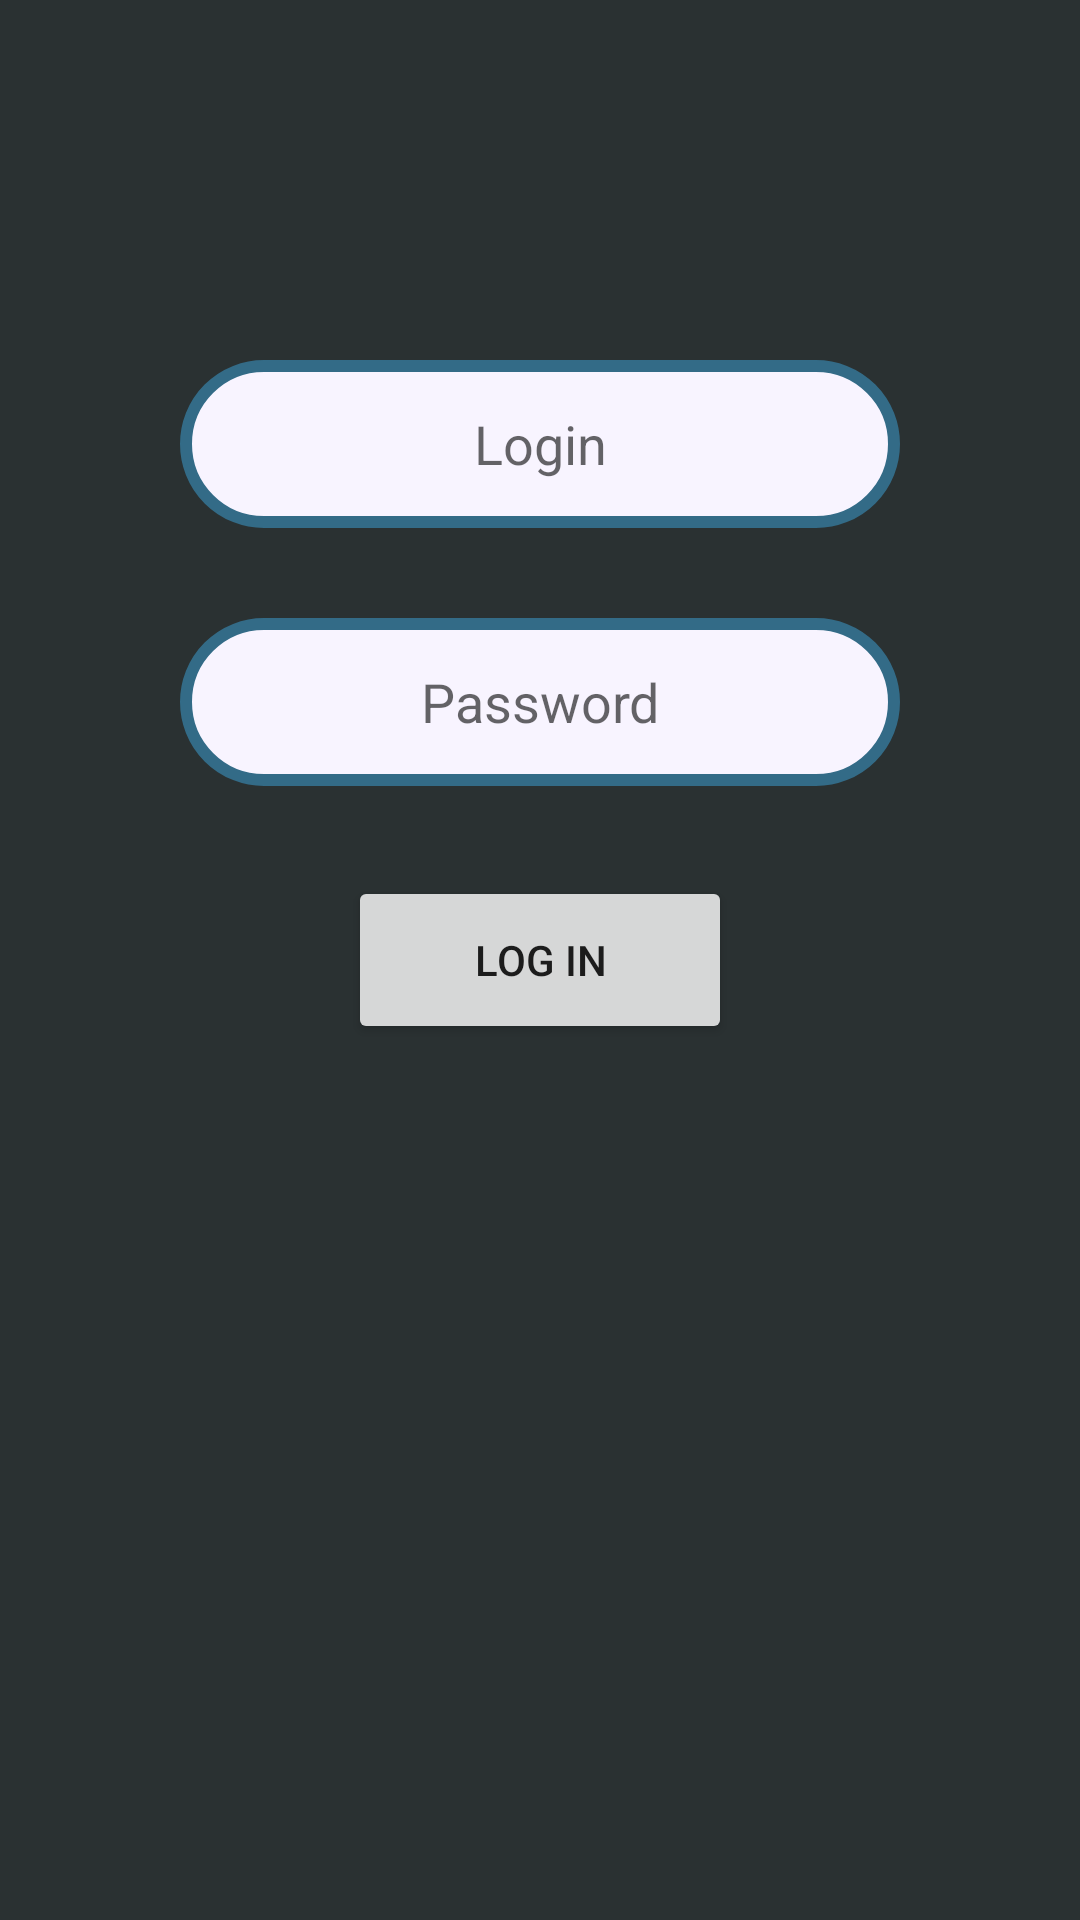

This screen was rendered from an Android layout file. Write that file and the resources it references.
<!-- AndroidManifest.xml: application theme AppTheme -->
<!-- res/layout/activity_login.xml -->
<?xml version="1.0" encoding="utf-8"?>
<FrameLayout xmlns:android="http://schemas.android.com/apk/res/android"
    android:layout_width="match_parent"
    android:layout_height="match_parent"
    android:background="@drawable/background_color">

    <LinearLayout
        android:layout_width="match_parent"
        android:layout_height="match_parent"
        android:layout_margin="@dimen/login_margin"
        android:orientation="vertical"
        android:padding="@dimen/login_padding">


        <TextView
            style="@style/TitleFont"
            android:layout_width="wrap_content"
            android:layout_height="wrap_content"
            android:layout_gravity="center_horizontal"
            android:layout_marginBottom="@dimen/login_margin"
            android:text="@string/login" />

        <LinearLayout
            android:layout_width="match_parent"
            android:layout_height="match_parent"
            android:layout_marginTop="@dimen/login_margin"
            android:layout_marginBottom="@dimen/login_margin"
            android:orientation="vertical">

            <EditText
                android:id="@+id/login"
                android:layout_width="match_parent"
                android:layout_height="@dimen/login_text_edit_size"
                android:layout_marginBottom="@dimen/login_margin"
                android:background="@drawable/edit_text"
                android:hint="@string/login"
                android:inputType="textPersonName"
                android:textAlignment="center" />

            <EditText
                android:id="@+id/password"
                android:layout_width="match_parent"
                android:layout_height="@dimen/login_text_edit_size"
                android:layout_marginBottom="@dimen/login_margin"
                android:background="@drawable/edit_text"
                android:hint="@string/password"
                android:inputType="textPassword"
                android:textAlignment="center" />

            <Button
                android:id="@+id/btn_submit"
                android:layout_width="@dimen/login_button_width"
                android:layout_height="@dimen/login_text_edit_size"
                android:layout_gravity="center"
                android:text="@string/login_btn"
                android:textAlignment="center" />

        </LinearLayout>

    </LinearLayout>

</FrameLayout>
<!-- resources referenced by this layout -->
<resources>
  <dimen name="login_button_width">128dp</dimen>
  <dimen name="login_margin">30dp</dimen>
  <dimen name="login_padding">30dp</dimen>
  <dimen name="login_text_edit_size">56dp</dimen>
  <!-- drawable background_color (drawable) -->
  <?xml version="1.0" encoding="utf-8"?>
  <selector xmlns:android="http://schemas.android.com/apk/res/android">
      <item>
          <shape>
              <gradient android:angle="@dimen/gradient_angle" android:endColor="@color/application_background_end" android:startColor="@color/application_background_begin" />
          </shape>
      </item>
  </selector>
  <!-- drawable edit_text (drawable) -->
  <?xml version="1.0" encoding="utf-8"?>
  <shape xmlns:android="http://schemas.android.com/apk/res/android"
      android:shape="rectangle">
  
      <stroke
          android:width="4dp"
          android:color="@color/border_color" />
  
      // The desired corner radius. reduce it to keep it less rounded
      <corners android:radius="80dp" />
  
  
      // the inside color
      <solid android:color="@color/button" />
  
  
      // Add your desired padding
      <padding
          android:bottom="10dp"
          android:left="20dp"
          android:right="20dp"
          android:top="10dp"></padding>
  
  </shape>
  <string name="login">Login</string>
  <string name="login_btn">Log in</string>
  <string name="password">Password</string>
  <style name="TitleFont">
          <item name="android:textSize">@dimen/title_text_size</item>
          <item name="android:textColor">@color/button</item>
          <item name="android:textStyle">bold</item>
          <item name="android:clickable">true</item>
          <item name="android:layout_weight">1</item>
          <item name="android:layout_width">fill_parent</item>
          <item name="android:layout_height">wrap_content</item>
          <item name="android:fontFamily">@font/orbitron</item>
      </style>
  <style name="AppTheme" parent="Theme.AppCompat.Light.DarkActionBar">
          
          <item name="colorPrimary">@color/colorPrimary</item>
          <item name="colorPrimaryDark">@color/colorPrimaryDark</item>
          <item name="colorAccent">@color/colorAccent</item>
      </style>
  <dimen name="gradient_angle">90</dimen>
  <color name="application_background_end">#2A3132</color>
  <color name="application_background_begin">#2A3132</color>
  <color name="border_color">#336B87</color>
  <color name="button">#F8F4FF</color>--&gt;
  <dimen name="title_text_size">40sp</dimen>
  <color name="colorPrimary">#008577</color>
  <color name="colorPrimaryDark">#00574B</color>
  <color name="colorAccent">#D81B60</color>
</resources>
